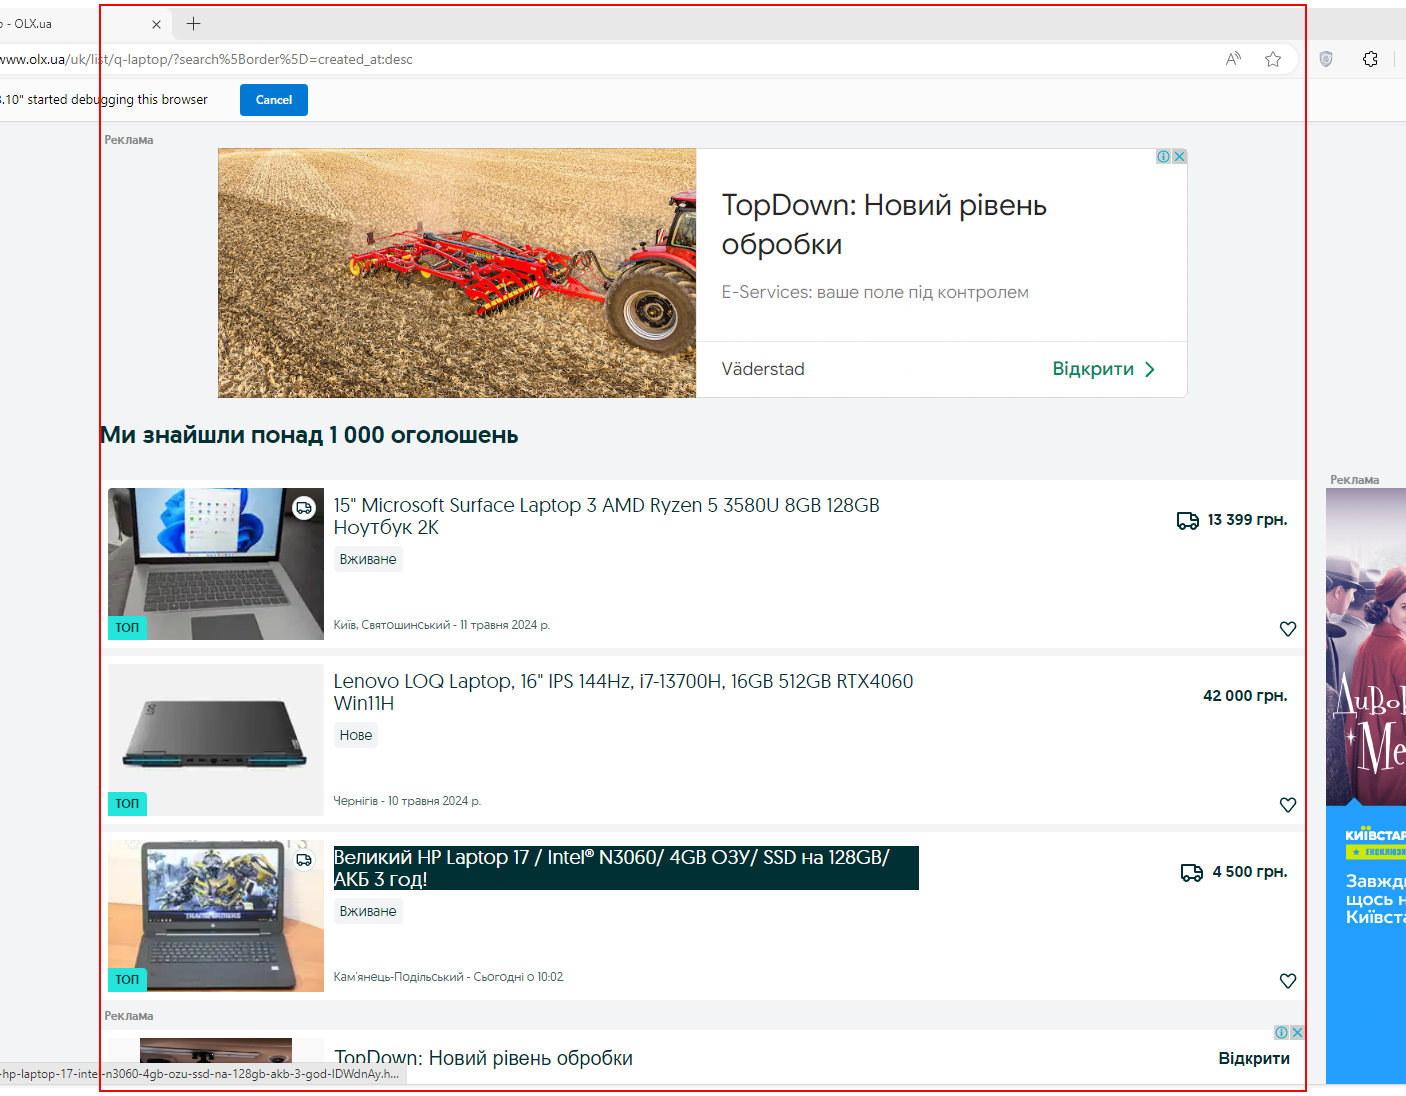
Task: Robotic Enterprise Framework
Workflow: OLX_ExtractArvertisementsOnPage

Step 1: get-text from the form
